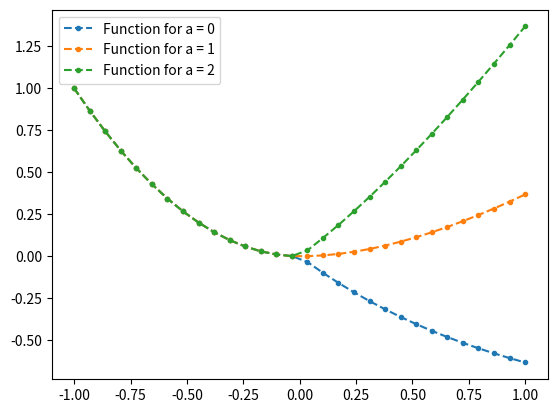
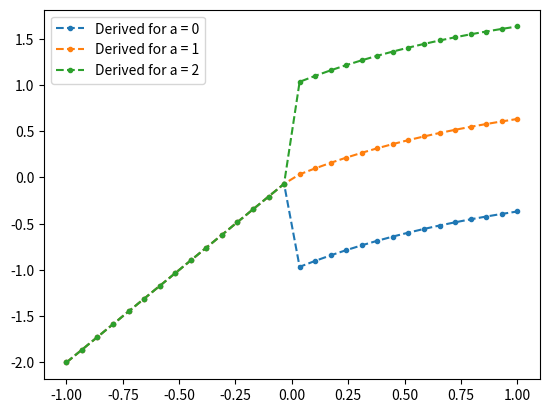
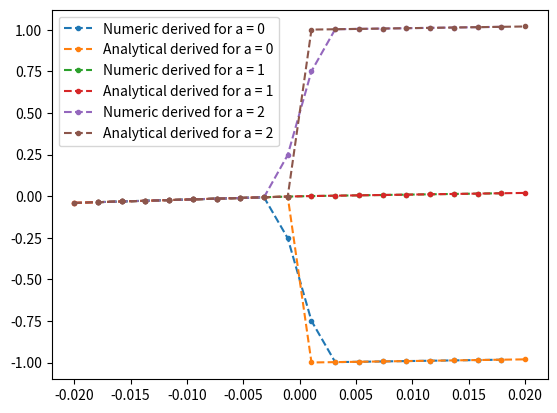
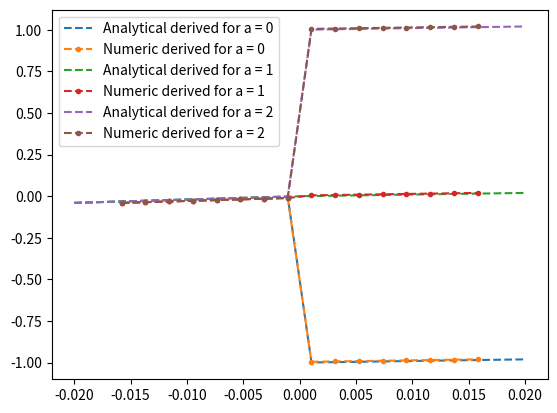

Write the Python code that produced these figures, in order.
import numpy as np
import matplotlib.pyplot as plt


def f(x_array: np.ndarray, a: float) -> np.ndarray:

    positive = lambda x: np.exp(-x) + a * x - 1
    negative = lambda x: x**2

    # I don't know if allowing x = 0 is ok, and returning x * 2 for it, or just 0.
    # If not, we just need to not generate x = 0...
    return np.array([positive(x) if x > 0 else negative(x) for x in x_array])


def f_derived(x_array: np.ndarray, a: float) -> np.ndarray:

    positive = lambda x: -np.exp(-x) + a
    negative = lambda x: x * 2

    # I don't know if allowing x = 0 is ok, and returning x * 2 for it, or just 0.
    # If not, we just need to not generate x = 0...
    return np.array([positive(x) if x > 0 else negative(x) for x in x_array])


def problem_a() -> None:
    plt.figure()

    for a in range(3):
        # Note: We do not have endpoint=False, as we are not dealing with a periodic domain
        # We hence do want the last elemement in the linspace included.
        x = np.linspace(-1, 1, 30)
        plt.errorbar(x, f(x, a), fmt="--.", label=f"Function for a = {a}")

    plt.legend()
    plt.savefig("function_plot.png")

    plt.figure()

    for a in range(3):
        x = np.linspace(-1, 1, 30)
        plt.errorbar(x, f_derived(x, a), fmt="--.", label=f"Derived for a = {a}")

    plt.legend()
    plt.savefig("derived_plot.png")


central_second_order_coeffecients = np.array([-0.5, 0.0, 0.5])


def problem_c() -> None:

    center_zoom = 50

    a_vals = range(3)

    grid_count = int(1000 / center_zoom)
    if grid_count % 2 != 0:
        grid_count += 1

    grid_points = np.linspace(-1.0 / center_zoom, 1.0 / center_zoom, grid_count)
    grid_values = np.stack([f(grid_points, a) for a in a_vals])  # A 3xN array

    # The new span / grid_count
    delta_x = (2.0 / center_zoom) / (grid_count - 1)

    # We use axis=1, so that we have an array of lenght 3, containing 3xN matrices.
    # This matched the situation we used in problem 2.1, and allows us to calculate using a matrix multiplication
    shifted_values = np.stack(
        [np.roll(grid_values, -shift, axis=1) for shift in range(-1, 2)], axis=1
    )

    # Since out shifted values had 3Dims, we have an array of matrices, instead of a single matrix, as we had for problem 2.1
    derived_plural = central_second_order_coeffecients @ shifted_values / delta_x

    # Since the function is not periodic, we need to remove the first and the last element, as the are garbage, created by sampling opposite of the domain.
    derived_plural = derived_plural[:, 1:-1]
    derived_points = grid_points[1:-1]

    plt.figure()

    sample_distance = 1

    for a, derived in zip(a_vals, derived_plural):
        plt.errorbar(
            derived_points[0::sample_distance],
            derived[0::sample_distance],
            fmt="--.",
            label=f"Numeric derived for a = {a}",
        )
        plt.errorbar(
            grid_points[0::sample_distance],
            f_derived(grid_points[0::sample_distance], a),
            fmt="--.",
            label=f"Analytical derived for a = {a}",
        )

    plt.legend()
    plt.savefig("numerical_derived_comparison.png")


def problem_d() -> None:
    # We basically just want to use a forward scheme for x > 0, and a backwars scheme otherwise.
    # That way we only use points on the same side of 0, to calculate the derivative.
    # Because i am lazy, i won't define the derivative at the border, but there we could just use whatever scheme that fits.

    center_zoom = 50
    a_vals = range(3)
    grid_count = int(1000 / center_zoom)
    if grid_count % 2 != 0:
        grid_count += 1

    grid_points = np.linspace(-1.0 / center_zoom, 1.0 / center_zoom, grid_count)
    grid_values = np.stack([f(grid_points, a) for a in a_vals])  # A 3xN array

    # The new span / grid_count
    delta_x = (2.0 / center_zoom) / (grid_count - 1)

    # We use the [i-2, i+2], so that we don't need to do any logic for which values of u to pass along
    backward_schem = np.array(
        [  # i-2, i-1, i, i+1, i=2
            0,
            0,
            1,
            -4,
            3,
        ]
    ) / (2 * delta_x)

    forward_scheme = np.array(
        [  # i-2, i-1, i, i+1, i=2
            -3,
            4,
            -1,
            0,
            0,
        ]
    ) / (2 * delta_x)

    # We now have an maxtrix of schemes, which is 5xN
    schemes = np.stack(
        [forward_scheme if point < 0 else backward_schem for point in grid_points]
    )
    shifted_values = np.stack(
        [np.roll(grid_values, -shift) for shift in range(-2, 3)], axis=2
    )
    print(shifted_values.shape)
    print(schemes.shape)

    results = schemes * shifted_values
    derived_plural = np.sum(results, axis=2)

    # Remove the derivatives, which use points from the oposite end.
    derived_plural = derived_plural[:, 2:-2]
    derived_points = grid_points[2:-2]

    plt.figure()

    sample_distance = 1

    for a, derived in zip(a_vals, derived_plural):
        plt.errorbar(
            grid_points[0::sample_distance],
            f_derived(grid_points[0::sample_distance], a),
            fmt="--",
            label=f"Analytical derived for a = {a}",
        )

        plt.errorbar(
            derived_points[0::sample_distance],
            derived[0::sample_distance],
            fmt="--.",
            label=f"Numeric derived for a = {a}",
        )

    plt.legend()
    plt.savefig("numerical_derived_comparison_centered.png")

    return


if __name__ == "__main__":
    problem_a()
    problem_c()
    problem_d()
